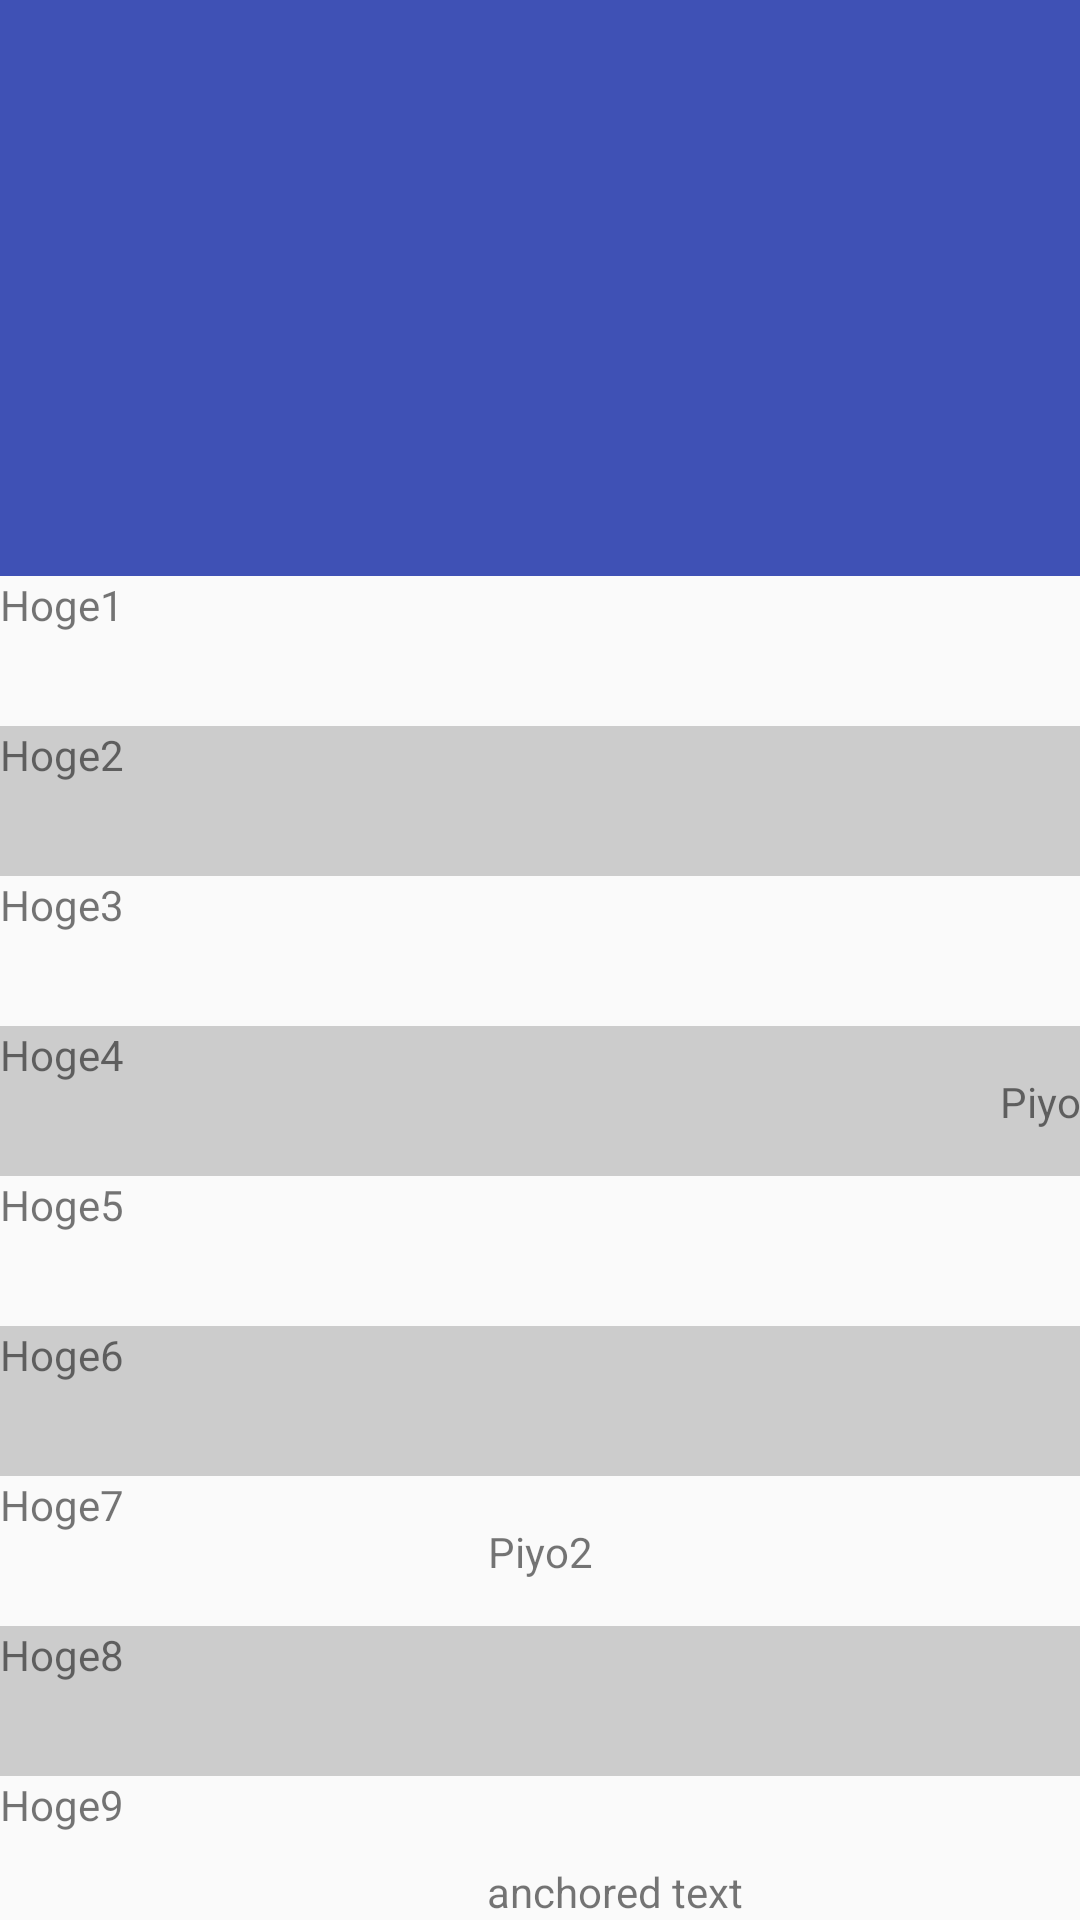

Produce the Android XML layout that renders to this screen, including the resource entries it uses.
<!-- AndroidManifest.xml: application theme AppTheme -->
<!-- res/layout/fragment_collapsing_toolbar_layout.xml -->
<?xml version="1.0" encoding="utf-8"?>
<android.support.design.widget.CoordinatorLayout
    xmlns:android="http://schemas.android.com/apk/res/android"
    xmlns:app="http://schemas.android.com/apk/res-auto"
    android:layout_width="match_parent"
    android:layout_height="match_parent">

    <android.support.v4.widget.NestedScrollView
        android:layout_width="match_parent"
        android:layout_height="match_parent"
        app:layout_behavior="@string/appbar_scrolling_view_behavior"
        >
        <LinearLayout
            android:layout_width="match_parent"
            android:layout_height="wrap_content"
            android:orientation="vertical">
            <TextView
                android:layout_width="match_parent"
                android:layout_height="50dp"
                android:text="Hoge1"/>
            <TextView
                android:layout_width="match_parent"
                android:layout_height="50dp"
                android:background="#CCCCCC"
                android:text="Hoge2"/>
            <TextView
                android:id="@+id/hoge3"
                android:layout_width="match_parent"
                android:layout_height="50dp"
                android:text="Hoge3"/>
            <TextView
                android:id="@+id/hoge4"
                android:layout_width="match_parent"
                android:layout_height="50dp"
                android:background="#CCCCCC"
                android:text="Hoge4"/>
            <TextView
                android:layout_width="match_parent"
                android:layout_height="50dp"
                android:text="Hoge5"/>
            <TextView
                android:layout_width="match_parent"
                android:layout_height="50dp"
                android:background="#CCCCCC"
                android:text="Hoge6"/>
            <TextView
                android:id="@+id/hoge7"
                android:layout_width="match_parent"
                android:layout_height="50dp"
                android:text="Hoge7"/>
            <TextView
                android:layout_width="match_parent"
                android:layout_height="50dp"
                android:background="#CCCCCC"
                android:text="Hoge8"/>
            <TextView
                android:layout_width="match_parent"
                android:layout_height="50dp"
                android:text="Hoge9"/>
            <TextView
                android:layout_width="match_parent"
                android:layout_height="50dp"
                android:background="#CCCCCC"
                android:text="Hoge10"/>
            <TextView
                android:id="@+id/hoge11"
                android:layout_width="match_parent"
                android:layout_height="50dp"
                android:text="Hoge11"/>
            <TextView
                android:layout_width="match_parent"
                android:layout_height="50dp"
                android:background="#CCCCCC"
                android:text="Hoge12"/>
            <TextView
                android:layout_width="match_parent"
                android:layout_height="50dp"
                android:text="Hoge13"/>
            <TextView
                android:layout_width="match_parent"
                android:layout_height="50dp"
                android:background="#CCCCCC"
                android:text="Hoge14"/>
            <TextView
                android:layout_width="match_parent"
                android:layout_height="50dp"
                android:text="Hoge15"/>
            <TextView
                android:layout_width="match_parent"
                android:layout_height="50dp"
                android:background="#CCCCCC"
                android:text="Hoge16"/>
            <TextView
                android:layout_width="match_parent"
                android:layout_height="50dp"
                android:text="Hoge17"/>
            <TextView
                android:layout_width="match_parent"
                android:layout_height="50dp"
                android:background="#CCCCCC"
                android:text="Hoge18"/>
            <TextView
                android:layout_width="match_parent"
                android:layout_height="50dp"
                android:text="Hoge19"/>
            <TextView
                android:id="@+id/hoge20"
                android:layout_width="50dp"
                android:layout_height="50dp"
                android:background="#CCCCCC"
                android:layout_gravity="center"
                android:gravity="center"
                android:text="Hoge20"/>
            <TextView
                android:layout_width="match_parent"
                android:layout_height="50dp"
                android:text="Hoge21"/>
            <TextView
                android:layout_width="match_parent"
                android:layout_height="50dp"
                android:background="#CCCCCC"
                android:text="Hoge22"/>
        </LinearLayout>

    </android.support.v4.widget.NestedScrollView>
    
    <TextView
        android:text="Piyo"
        app:layout_anchor="@+id/hoge4"
        app:layout_anchorGravity="center_vertical"
        android:layout_width="match_parent"
        android:layout_height="wrap_content"
        android:gravity="right"/>

    <TextView
        android:text="Piyo2"
        app:layout_anchor="@+id/hoge7"
        app:layout_anchorGravity="center_vertical"
        android:layout_width="match_parent"
        android:layout_height="wrap_content"
        android:gravity="center"/>



    <TextView
        app:layout_anchor="@+id/hoge20"
        app:layout_anchorGravity="right|bottom"
        android:layout_width="wrap_content"
        android:layout_height="wrap_content"
        android:text="anchored text"/>

    <android.support.design.widget.AppBarLayout
        android:layout_width="match_parent"
        android:layout_height="192dp">
        <android.support.design.widget.CollapsingToolbarLayout
            android:layout_width="match_parent"
            android:layout_height="match_parent"
            app:layout_scrollFlags="scroll|exitUntilCollapsed">
            <android.support.v7.widget.Toolbar
                android:id="@+id/toolbar2"
                android:layout_height="?attr/actionBarSize"
                android:layout_width="match_parent"
                app:layout_collapseMode="pin"/>
        </android.support.design.widget.CollapsingToolbarLayout>
    </android.support.design.widget.AppBarLayout>
</android.support.design.widget.CoordinatorLayout>
<!-- resources referenced by this layout -->
<resources>
  <style name="AppTheme" parent="Theme.AppCompat.Light.NoActionBar">
          <item name="colorPrimary">@color/primaryColor</item>
          <item name="colorPrimaryDark">@color/primaryColorDark</item>
          <item name="colorControlActivated">@color/accentColor</item>
  
      </style>
  <color name="primaryColor">#3F51B5</color>
  <color name="primaryColorDark">#303F9F</color>
  <color name="accentColor">#E91E63</color>
</resources>
